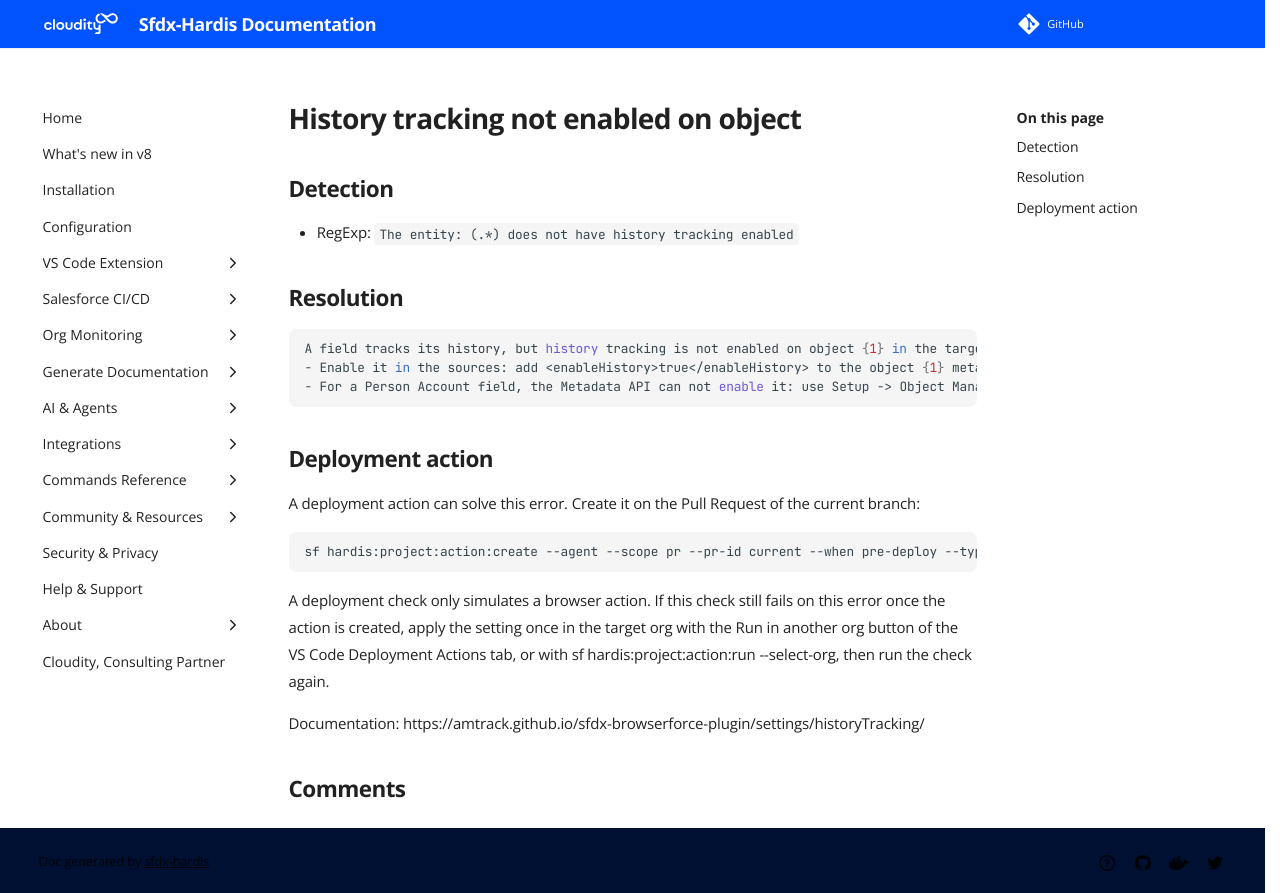

repository: hardisgroupcom/sfdx-hardis · page: sf-deployment-assistant/History-tracking-not-enabled-on-object/index.html · generator: mkdocs

---
title: "History tracking not enabled on object (Deployment assistant)"
description: "How to solve Salesforce deployment error \"/The entity: (.*) does not have history tracking enabled\""
---
<!-- markdownlint-disable MD013 -->
# History tracking not enabled on object

## Detection

- RegExp: `The entity: (.*) does not have history tracking enabled`

## Resolution

```shell
A field tracks its history, but history tracking is not enabled on object {1} in the target org
- Enable it in the sources: add <enableHistory>true</enableHistory> to the object {1} metadata and deploy it with the field
- For a Person Account field, the Metadata API can not enable it: use Setup -> Object Manager -> {1} -> Fields & Relationships -> Set History Tracking, or a deployment action
```

## Deployment action

A deployment action can solve this error. Create it on the Pull Request of the current branch:

```shell
sf hardis:project:action:create --agent --scope pr --pr-id current --when pre-deploy --type browser --label "Enable history tracking on {1}" --browser-setting historyTracking --browser-config '[{"objectApiName":"{1}","enableHistoryTracking":true}]'
```

A deployment check only simulates a browser action. If this check still fails on this error once the action is created, apply the setting once in the target org with the Run in another org button of the VS Code Deployment Actions tab, or with sf hardis:project:action:run --select-org, then run the check again.

Documentation: https://amtrack.github.io/sfdx-browserforce-plugin/settings/historyTracking/
